The GitHub repository sined-rahkuk/CNN-classification-of-pathologic-speech contains a labelled image folder "data" with 2 categories: healthy, pathological. Examples follow, each with its label.

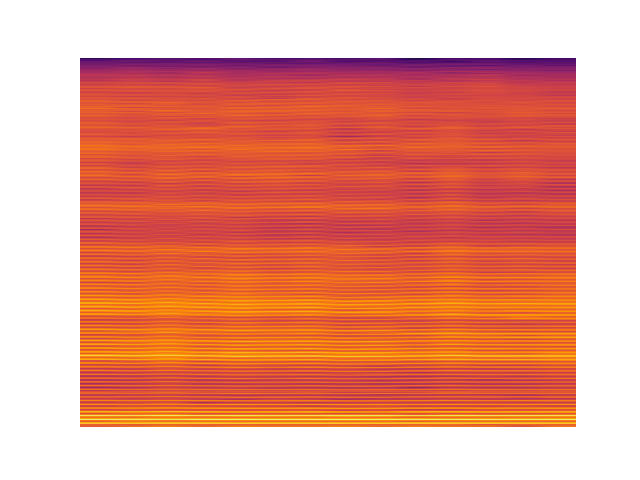
Label: healthy

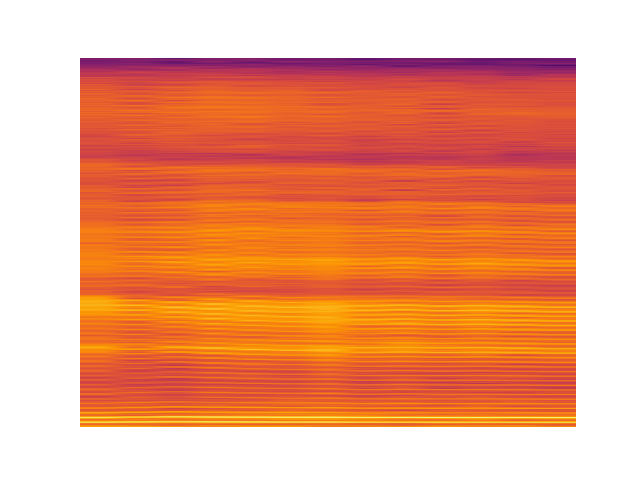
Label: healthy

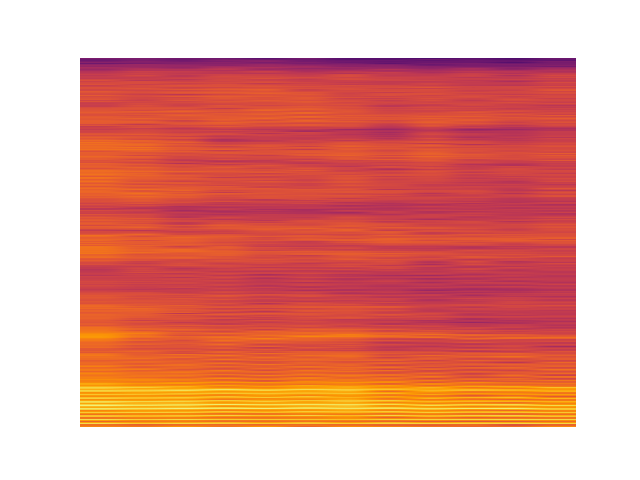
Label: pathological

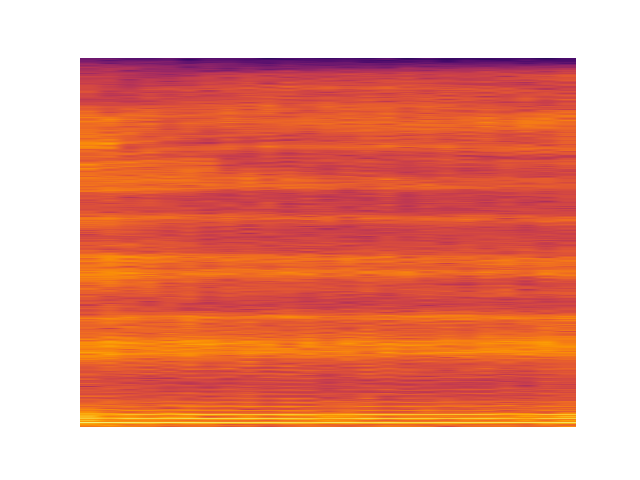
Label: pathological

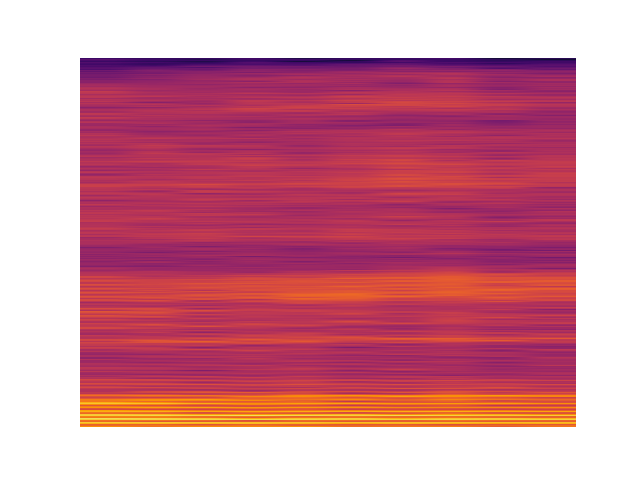
Label: pathological

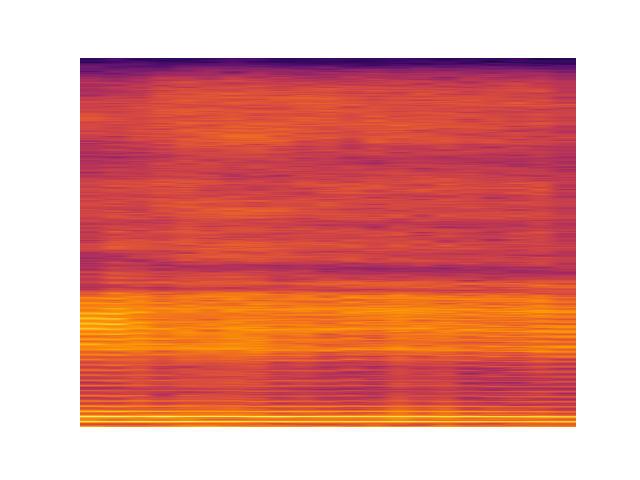
Label: pathological
